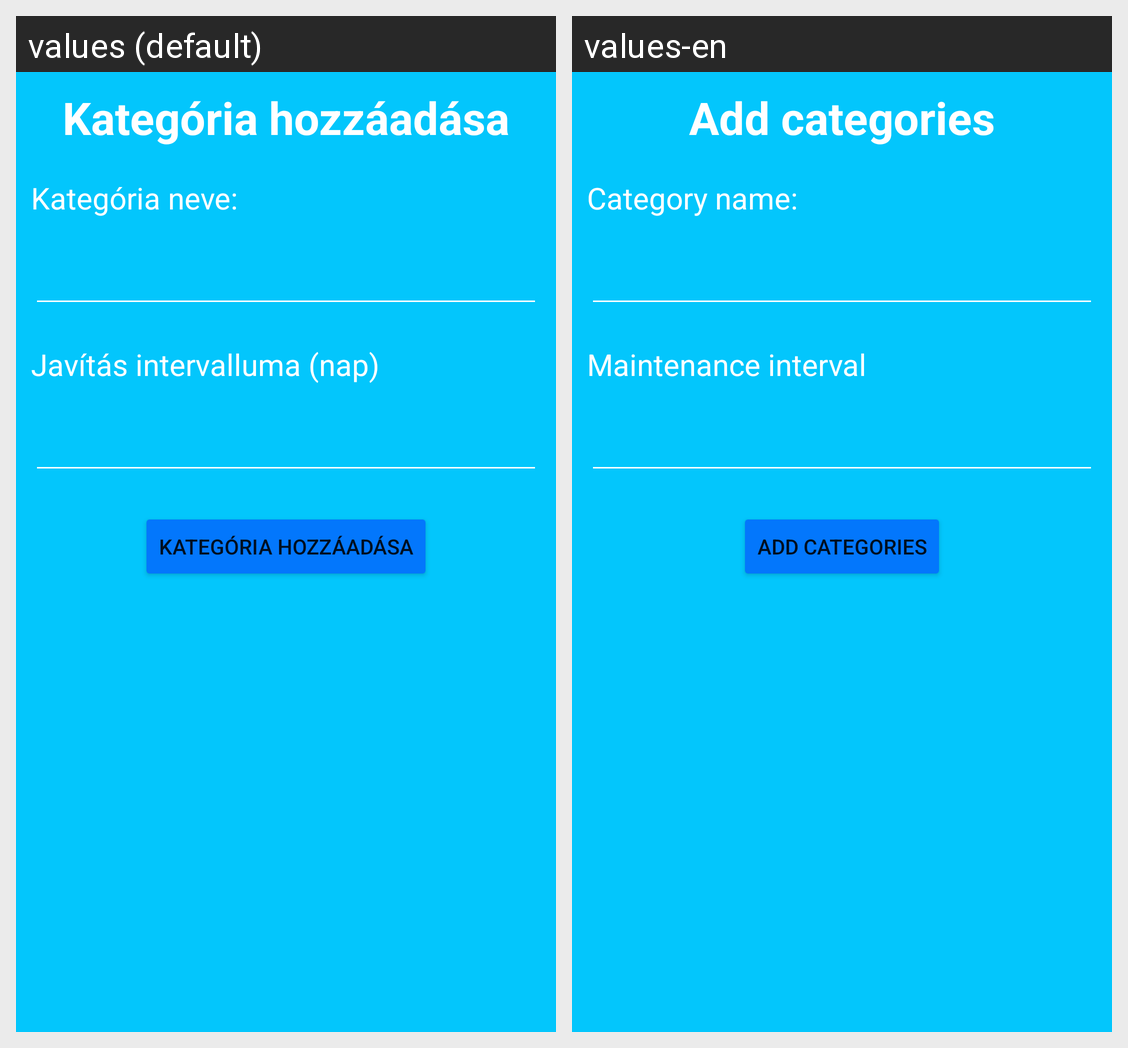

Translations of the strings shown on this Android screen, per locale in the grid:
Android screen res/layout/fragment_add_category.xml rendered under 2 locales, left to right: values (default), values-en. Device: Nexus 5 (rendered at 1080×1920; each locale shown at half size, 540×960, under a caption strip naming it); theme Theme.Maintenance_manager_android.
Strings drawn on this screen, with the default value and each locale's value (text and hints the layout hard-codes, and strings that could not be matched under every locale, appear in the picture but are not listed):

AddCategory
  values: Kategória hozzáadása
  values-en: Add categories

Category_name
  values: Kategória neve:
  values-en: Category name:

maintenanceInterval
  values: Javítás intervalluma (nap)
  values-en: Maintenance interval
